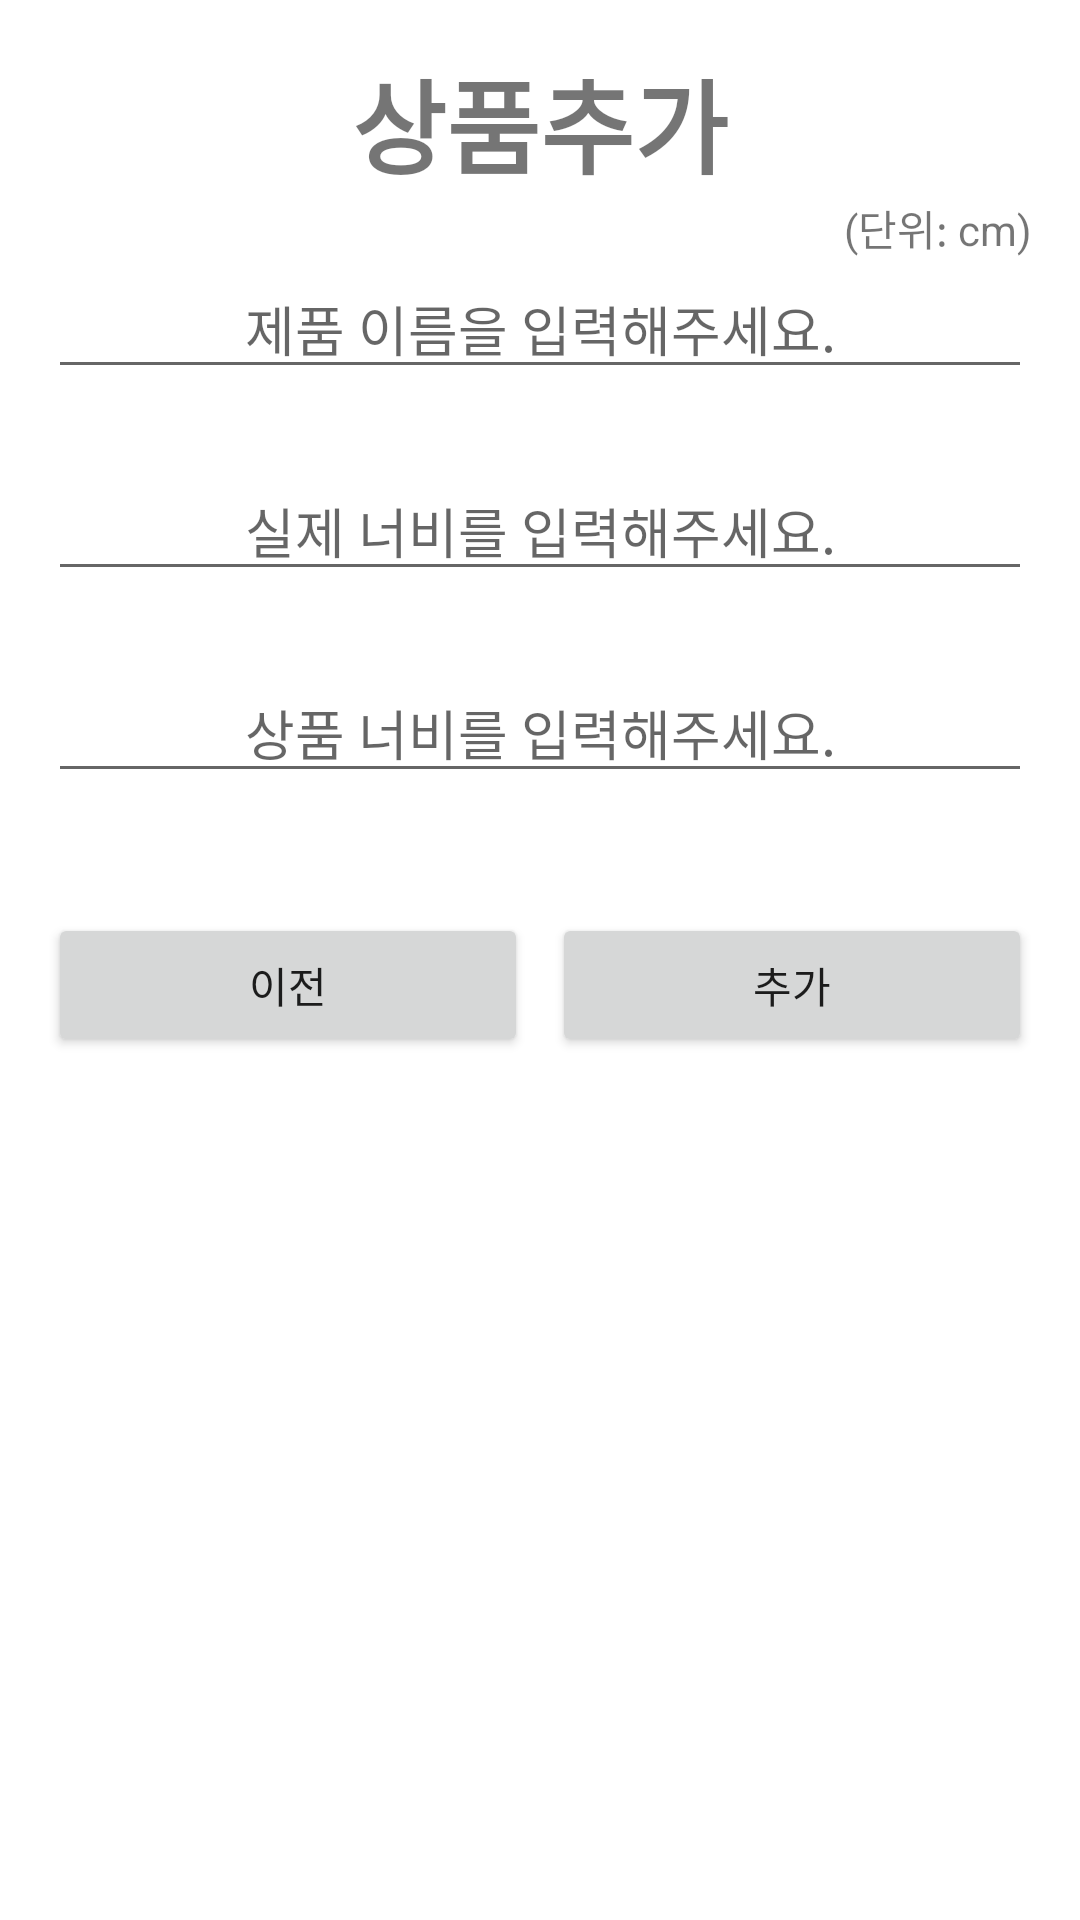

Write the Android layout XML for this screen, with the resource values it uses.
<!-- AndroidManifest.xml: application theme AppTheme -->
<!-- res/layout/product_list.xml -->
<?xml version="1.0" encoding="utf-8"?>
<LinearLayout xmlns:android="http://schemas.android.com/apk/res/android"
    android:layout_width="match_parent"
    android:layout_height="match_parent"
    android:orientation="vertical"
    android:padding="16dp">

    
    <TextView
        android:id="@+id/add_Product_title"
        android:layout_width="match_parent"
        android:layout_height="wrap_content"
        android:text="상품추가"
        android:textAlignment="center"
        android:textSize="34sp"
        android:textStyle="bold" />

    <TextView
        android:id="@+id/centimeter"
        android:layout_width="match_parent"
        android:layout_height="wrap_content"
        android:text="(단위: cm)"
        android:textAlignment="textEnd" />

    <EditText
        android:id="@+id/product_namespace"
        android:layout_width="match_parent"
        android:layout_height="wrap_content"
        android:layout_marginBottom="24dp"
        android:width="5dp"
        android:hint="제품 이름을 입력해주세요."
        android:textAlignment="center" />

    <EditText
        android:id="@+id/all_width"
        android:layout_width="match_parent"
        android:layout_height="wrap_content"
        android:layout_marginBottom="24dp"
        android:hint="실제 너비를 입력해주세요."
        android:textAlignment="center" />
    
    <EditText
        android:id="@+id/product_width"
        android:layout_width="match_parent"
        android:layout_height="wrap_content"
        android:layout_marginBottom="24dp"
        android:hint="상품 너비를 입력해주세요."
        android:textAlignment="center" />

    <LinearLayout
        android:layout_width="match_parent"
        android:layout_height="match_parent"
        android:orientation="horizontal">

        <Button
            android:id="@+id/submitButton_pre"
            android:layout_width="0dp"
            android:layout_height="wrap_content"
            android:layout_marginTop="16dp"
            android:layout_marginEnd="8dp"
            android:layout_weight="1"
            android:text="이전" />

        <Button
            android:id="@+id/submitButton_create"
            android:layout_width="0dp"
            android:layout_height="wrap_content"
            android:layout_marginTop="16dp"
            android:layout_weight="1"
            android:text="추가" />

    </LinearLayout>

</LinearLayout>
<!-- resources referenced by this layout -->
<resources>

</resources>
